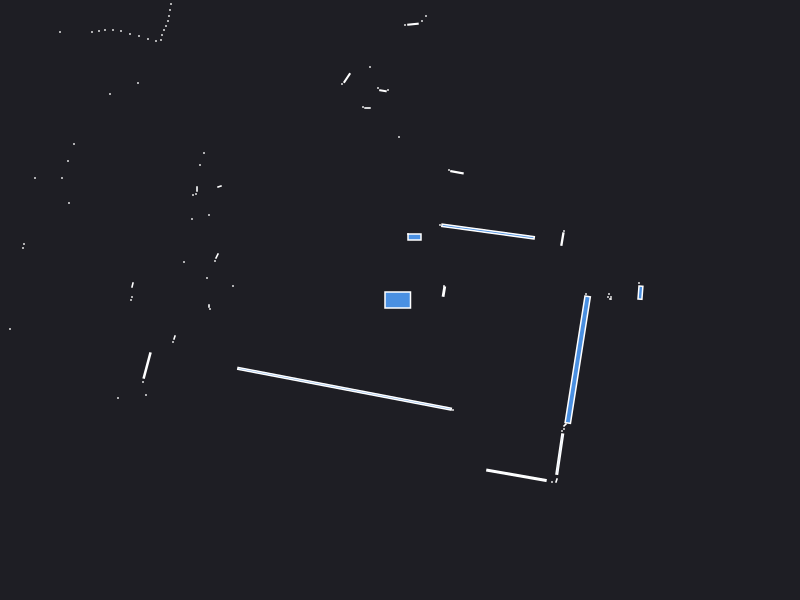

Source data for this figure (header and first rows):
0.000000	0.000000	0.049500
2.42	0.1	0.000441
2.39	0.17	0.000441
2.405	0.0735	0.01056
2.11	0.01	0.000441
2.11	0.03	0.000441
2.1	0.01	0.000441
2.08	0.03	0.000441
2.09	0.06	0.000441
1.86	0.06	0.000441
0.4391	0.08432	0.005327
0.44	0.14	0.000441
1.624	0.6093	0.006800
1.64	0.69	0.000441
0.44	0.74	0.000441
0.8806	0.6845	0.1597
0.4	0.75	0.000441
0.5695	1.277	0.006879
0.49	1.3	0.000441
0.145	0.63	0.012
0.08	0.66	0.000441
0.26	2.84	0.000441
0.22	2.79	0.000441
0.1297	2.758	0.004334
0.05	2.75	0.000441
-0.01	1.63	0.000441
-0.11	3.39	0.000441
-0.12	2.1	0.000441
-0.1704	2.093	0.002817
-0.22	2.12	0.000441
-0.3	2.33	0.000441
-0.325	1.92	0.001470
-0.37	1.93	0.000441
-0.53	2.22	0.008492
-0.58	2.16	0.000441
-1.03	3.46	0.000441
-1.08	3.47	0.000441
-1.13	3.48	0.000441
-1.18	3.49	0.000441
-1.23	3.51	0.000441
-1.29	3.52	0.000441
-1.34	3.54	0.000441
-1.4	3.56	0.000441
-1.47	3.6	0.000441
-2.3	5.26	0.000441
-2.31	5.12	0.000441
-2.34	5.01	0.000441
-2.38	4.93	0.000441
-2.19	4.02	0.000441
-2.23	3.99	0.000441
-2.28	3.96	0.000441
-2.5	4.1	0.000441
-2.55	4.07	0.000441
-2.72	4.02	0.000441
-2.77	3.98	0.000441
-2.81	3.93	0.000441
-2.85	3.88	0.000441
-2.29	2.96	0.000441
-2.3	2.9	0.000441
-2.31	2.84	0.000441
-2.32	2.79	0.000441
... 58 more rows
